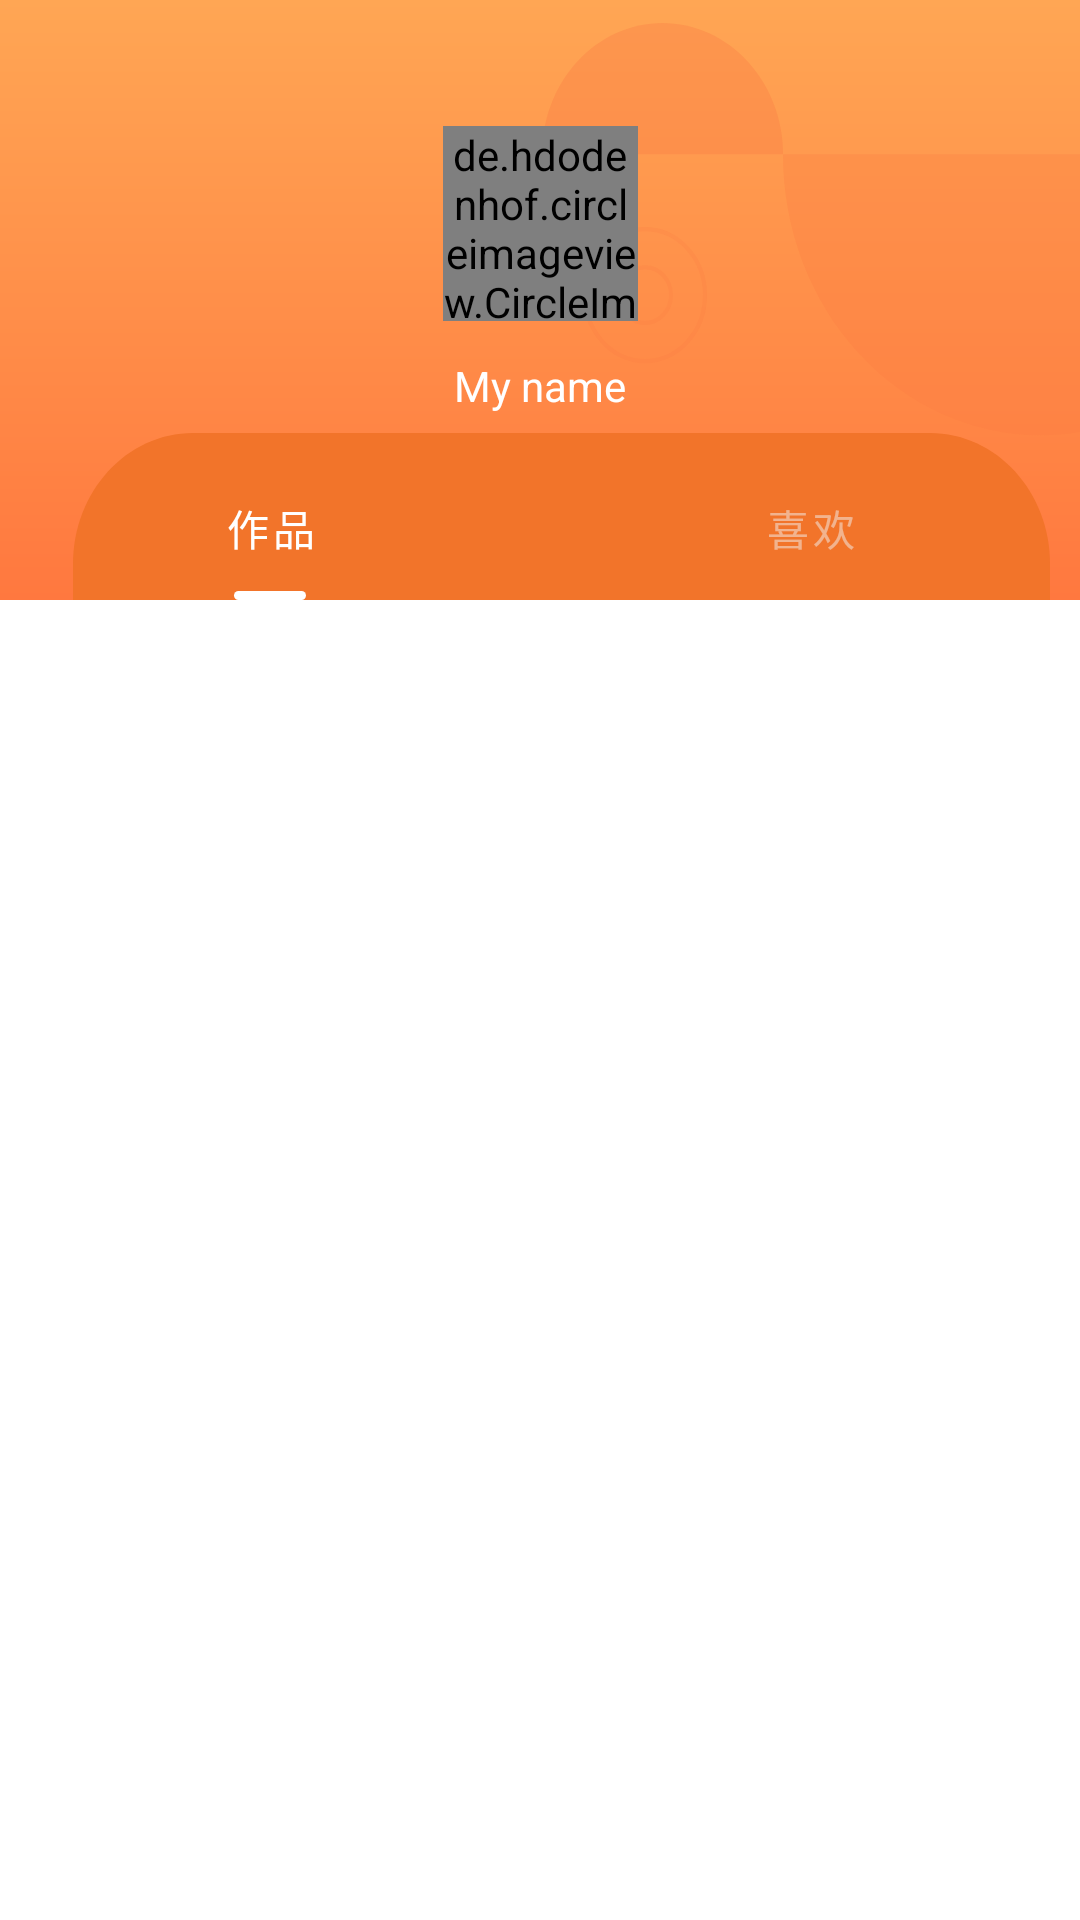

The Android layout XML behind this screen, and the referenced resources:
<!-- AndroidManifest.xml: application theme Theme.MiYIn -->
<!-- res/layout/fragment_profile.xml -->
<?xml version="1.0" encoding="utf-8"?>
<LinearLayout xmlns:android="http://schemas.android.com/apk/res/android"
    xmlns:app="http://schemas.android.com/apk/res-auto"
    android:layout_width="match_parent"
    android:layout_height="match_parent">

        <RelativeLayout
            android:layout_width="match_parent"
            android:layout_height="match_parent">
            <androidx.constraintlayout.widget.ConstraintLayout
                android:id="@+id/profile_background_layout"
                android:layout_width="match_parent"
                android:layout_height="200dp"
                android:background="@drawable/background_profile">
                <RelativeLayout
                    android:layout_width="wrap_content"
                    android:layout_height="wrap_content"
                    app:layout_constraintLeft_toLeftOf="parent"
                    app:layout_constraintRight_toRightOf="parent"
                    app:layout_constraintTop_toTopOf="parent"
                    app:layout_constraintBottom_toBottomOf="parent"
                    android:paddingBottom="20dp"
                    android:orientation="vertical">

                    <de.hdodenhof.circleimageview.CircleImageView
                        android:id="@+id/profile_avatar"
                        android:layout_width="65dp"
                        android:layout_height="65dp"
                        android:layout_centerHorizontal="true"
                        android:scaleType="centerCrop"
                        android:src="@drawable/avatar_default"
                        app:civ_border_color="@color/white"
                        app:civ_border_width="3dp" />

                    <TextView
                        android:id="@+id/profile_name"
                        android:layout_width="wrap_content"
                        android:layout_height="wrap_content"
                        android:layout_below="@+id/profile_avatar"
                        android:layout_centerHorizontal="true"
                        android:layout_marginTop="12dp"
                        android:text="My name"
                        android:textColor="@color/white" />
                </RelativeLayout>

                <com.google.android.material.tabs.TabLayout
                    android:id="@+id/profile_tab_layout"
                    android:layout_width="match_parent"
                    android:layout_height="wrap_content"
                    android:background="@drawable/background_transparent"
                    app:tabTextColor="@color/grey_background"
                    app:tabSelectedTextColor="@color/white"
                    app:tabIndicator="@drawable/background_tab_indicator"
                    app:layout_constraintBottom_toBottomOf="parent"
                    app:layout_constraintEnd_toEndOf="parent"
                    app:layout_constraintStart_toStartOf="parent">

                    <com.google.android.material.tabs.TabItem
                        android:layout_width="wrap_content"
                        android:layout_height="wrap_content"
                        android:text="作品" />

                    <com.google.android.material.tabs.TabItem
                        android:layout_width="wrap_content"
                        android:layout_height="wrap_content"
                        android:text="喜欢" />

                </com.google.android.material.tabs.TabLayout>
            </androidx.constraintlayout.widget.ConstraintLayout>

            <androidx.viewpager2.widget.ViewPager2
                android:id="@+id/profile_viewpager"
                android:layout_width="match_parent"
                android:layout_height="match_parent"
                android:layout_below="@+id/profile_background_layout" />
    </RelativeLayout>

</LinearLayout>
<!-- resources referenced by this layout -->
<resources>
  <color name="grey_background">#80f2f2f2</color>
  <color name="white">#FFFFFFFF</color>
  <!-- drawable background_profile (drawable) -->
  <vector xmlns:android="http://schemas.android.com/apk/res/android"
      xmlns:aapt="http://schemas.android.com/aapt"
      android:width="1080dp"
      android:height="550dp"
      android:viewportWidth="1080"
      android:viewportHeight="550">
    <path
        android:pathData="M0,0h1080v550h-1080z">
      <aapt:attr name="android:fillColor">
        <gradient 
            android:startX="540"
            android:startY="0"
            android:endX="540"
            android:endY="550"
            android:type="linear">
          <item android:offset="0" android:color="#FFFFA654"/>
          <item android:offset="1" android:color="#FFFF783F"/>
        </gradient>
      </aapt:attr>
    </path>
    <group>
      <clip-path
          android:pathData="M0,0h1080v550h-1080z"/>
      <path
          android:pathData="M73,517C73,450.7 126.7,397 193,397H930C996.3,397 1050,450.7 1050,517V626H73V517Z"
          android:fillColor="#F2742A"/>
      <path
          android:pathData="M783,141.5C783,209.8 810.1,275.3 858.4,323.6C906.7,371.9 972.2,399 1040.5,399C1108.8,399 1174.3,371.9 1222.6,323.6C1270.9,275.3 1298,209.8 1298,141.5L1040.5,141.5H783Z"
          android:strokeAlpha="0.4"
          android:fillColor="#F97942"
          android:fillAlpha="0.28"/>
      <path
          android:pathData="M783,141.5C783,109.5 770.3,78.9 747.7,56.3C725.1,33.7 694.5,21 662.5,21C630.5,21 599.9,33.7 577.3,56.3C554.7,78.9 542,109.5 542,141.5L662.5,141.5H783Z"
          android:strokeAlpha="0.4"
          android:fillColor="#F97942"
          android:fillAlpha="0.32"/>
      <path
          android:pathData="M585,270.5a60,60.5 0,1 0,120 0a60,60.5 0,1 0,-120 0z"
          android:strokeAlpha="0.2"
          android:strokeWidth="4"
          android:fillColor="#00000000"
          android:strokeColor="#F97942"/>
      <path
          android:pathData="M619,270.5a26,25.5 0,1 0,52 0a26,25.5 0,1 0,-52 0z"
          android:strokeAlpha="0.2"
          android:strokeWidth="4"
          android:fillColor="#00000000"
          android:strokeColor="#F97942"/>
    </group>
  </vector>
  <!-- drawable background_tab_indicator (drawable) -->
  <?xml version="1.0" encoding="utf-8"?>
  <layer-list xmlns:android="http://schemas.android.com/apk/res/android"
      android:shape="rectangle">
      <item android:gravity="center">
          <shape>
              <size
                  android:width="24dp"
                  android:height="3dp" />
  
              <corners android:radius="4dp" />
  
              <solid android:color="@color/white" />
          </shape>
      </item>
  </layer-list>
  <style name="Theme.MiYIn" parent="Theme.MaterialComponents.DayNight.NoActionBar">
          
          <item name="colorPrimary">@color/white</item>
          <item name="colorPrimaryVariant">@color/purple_700</item>
          <item name="colorOnPrimary">@color/black</item>
          
          <item name="colorSecondary">@color/teal_200</item>
          <item name="colorSecondaryVariant">@color/teal_700</item>
          <item name="colorOnSecondary">@color/black</item>
          
          <item name="android:statusBarColor" tools:targetApi="l">?attr/colorPrimaryVariant</item>
          
      </style>
  <color name="purple_700">#FF3700B3</color>
  <color name="black">#FF000000</color>
  <color name="teal_200">#FF03DAC5</color>
  <color name="teal_700">#FF018786</color>
</resources>
